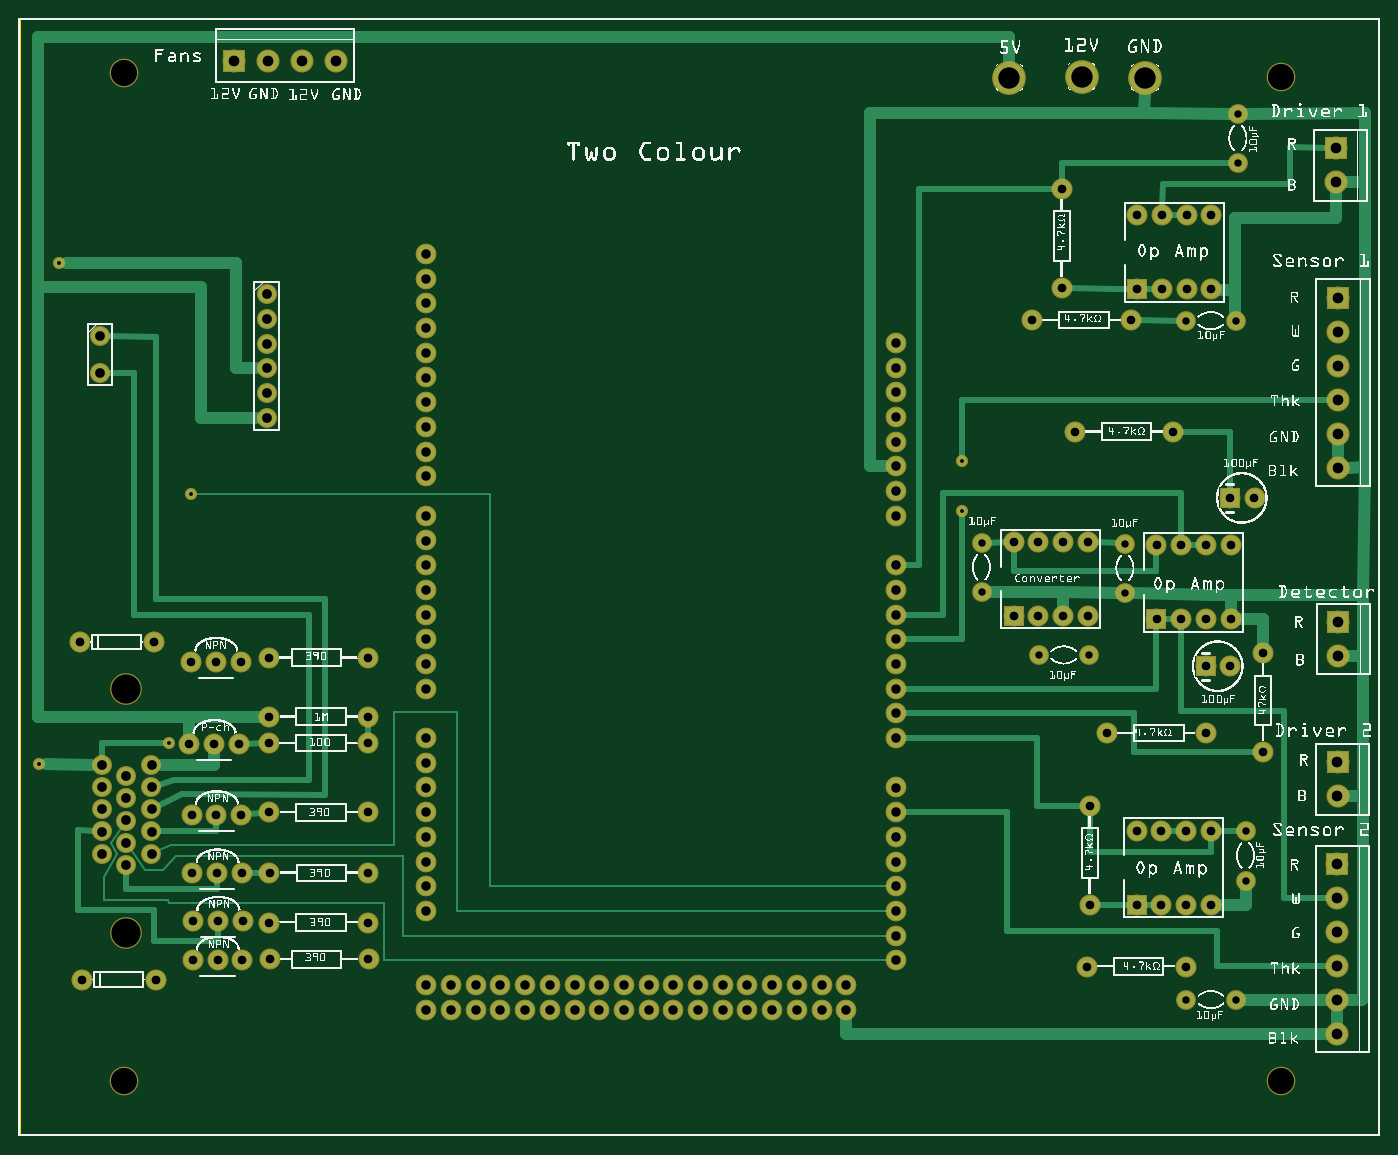
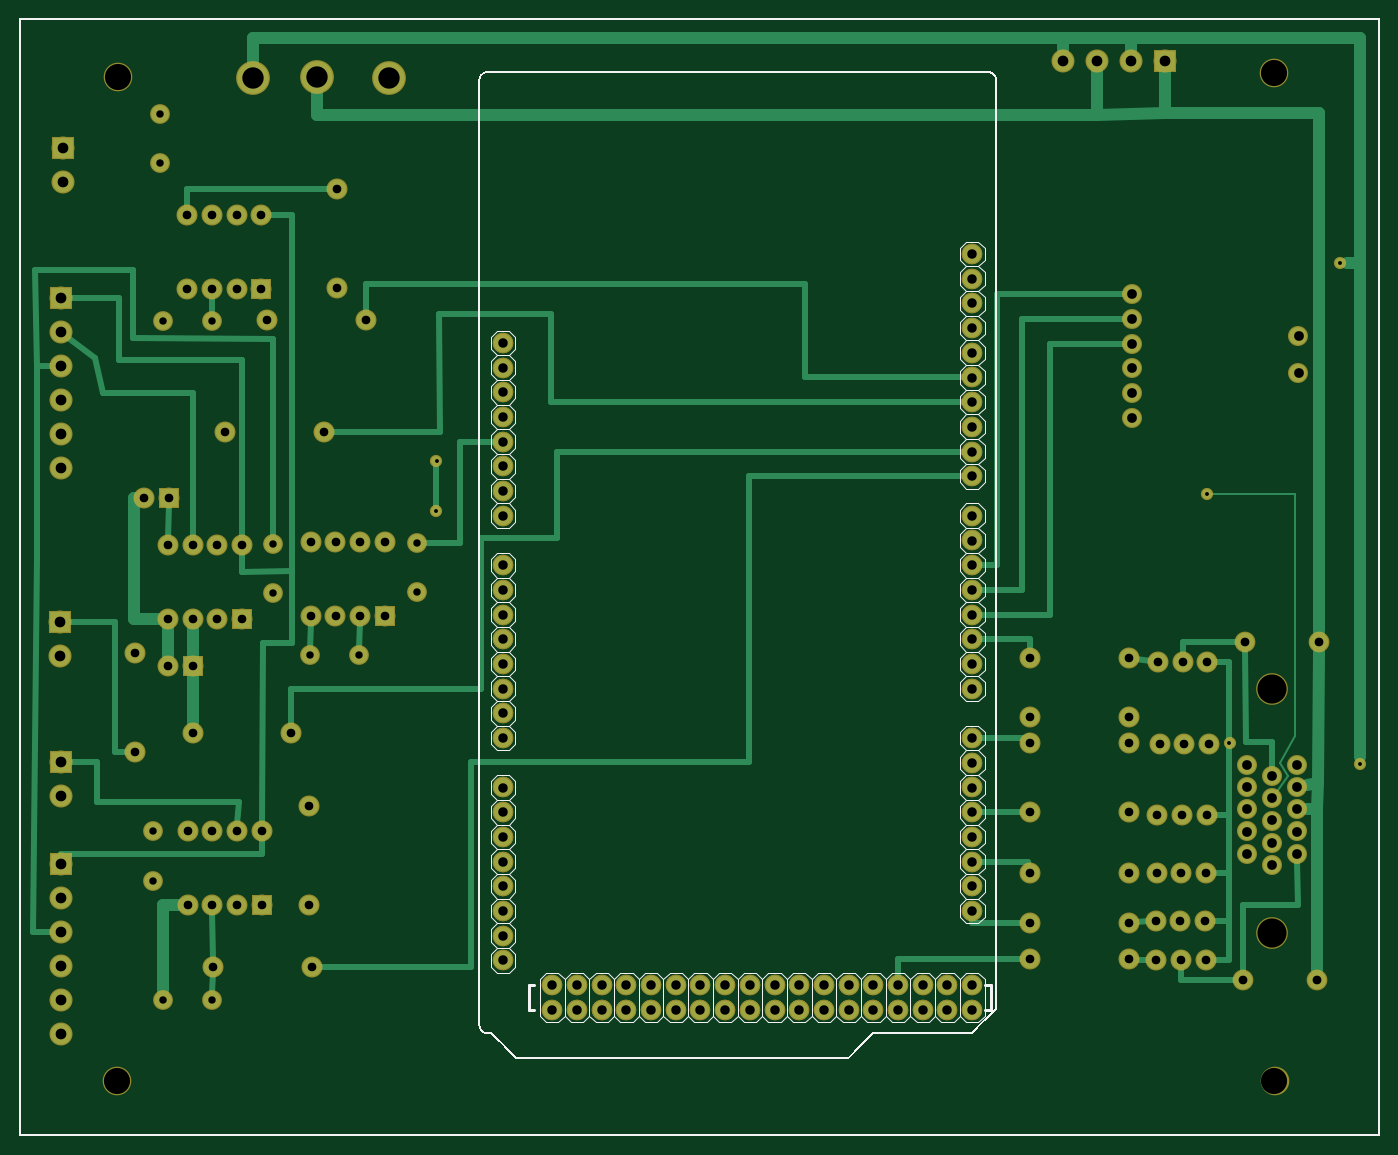
Circuit board: 8 layer files. Board 139.8 x 114.8 mm.
- outline: Fluorestat_moterboard_contour.gm1 (370 bytes)
- bottom_copper: Fluorestat_moterboard_copperBottom.gbl (10584 bytes)
- top_copper: Fluorestat_moterboard_copperTop.gtl (53533 bytes)
- drill: Fluorestat_moterboard_drill.txt (3961 bytes)
- bottom_mask: Fluorestat_moterboard_maskBottom.gbs (5604 bytes)
- top_mask: Fluorestat_moterboard_maskTop.gts (5658 bytes)
- bottom_silk: Fluorestat_moterboard_silkBottom.gbo (254023 bytes)
- top_silk: Fluorestat_moterboard_silkTop.gto (751661 bytes)

=== outline: Fluorestat_moterboard_contour.gm1 ===
G04 MADE WITH FRITZING*
G04 WWW.FRITZING.ORG*
G04 DOUBLE SIDED*
G04 HOLES PLATED*
G04 CONTOUR ON CENTER OF CONTOUR VECTOR*
%ASAXBY*%
%FSLAX23Y23*%
%MOIN*%
%OFA0B0*%
%SFA1.0B1.0*%
%ADD10R,5.511820X4.527570*%
%ADD11C,0.008000*%
%ADD10C,0.008*%
%LNCONTOUR*%
G90*
G70*
G54D10*
G54D11*
X4Y4524D02*
X5508Y4524D01*
X5508Y4D01*
X4Y4D01*
X4Y4524D01*
D02*
G04 End of contour*
M02*
=== bottom_copper: Fluorestat_moterboard_copperBottom.gbl (10584 bytes, source omitted) ===
=== top_copper: Fluorestat_moterboard_copperTop.gtl (53533 bytes, source omitted) ===
=== drill: Fluorestat_moterboard_drill.txt ===
; NON-PLATED HOLES START AT T1
; THROUGH (PLATED) HOLES START AT T100
M48
INCH
T1C0.106000
T2C0.118110
T100C0.035000
T101C0.086614
T102C0.015748
T103C0.030000
T104C0.043307
T105C0.039370
T106C0.038194
T107C0.035433
%
T1
X051110Y042883
X004279Y043042
X051124Y002226
X004271Y002226
T2
X004367Y008232
X004363Y018103
T100
X014152Y008656
X047272Y012376
X041287Y024068
X045291Y034295
X048291Y034295
X042287Y024068
X048272Y012376
X007014Y013017
X042756Y028538
X010169Y007174
X043366Y009383
X043254Y006881
X046072Y023935
X008042Y010656
X042287Y021068
X006916Y015896
X045272Y012376
X041287Y021068
X007056Y007126
X009014Y013017
X046072Y020935
X040287Y021068
X014157Y016996
X007990Y019222
X010152Y008656
X043366Y013383
X048291Y037295
X045045Y033049
X010164Y010676
X008056Y007126
X014169Y007174
X047272Y009376
X041045Y033049
X046756Y028538
X049072Y023935
X010157Y016996
X007042Y010656
X047072Y020935
X050394Y015568
X043287Y021068
X050038Y025842
X048073Y016335
X049060Y019028
X046272Y009376
X009056Y007126
X048060Y019028
X043287Y024068
X009077Y008734
X050394Y019568
X010150Y015921
X046272Y012376
X048072Y020935
X047254Y006881
X042243Y038350
X014150Y019386
X008014Y013017
X009042Y010656
X047291Y034295
X046291Y037295
X049038Y025842
X049072Y020935
X047072Y023935
X047291Y037295
X042243Y034350
X040287Y024068
X007916Y015896
X008990Y019222
X045272Y009376
X014164Y010676
X048272Y009376
X044073Y016335
X010150Y019386
X046291Y034295
X006990Y019222
X048072Y023935
X010154Y013122
X045291Y037295
X007077Y008734
X008916Y015896
X008077Y008734
X014150Y015921
X014154Y013122
T101
X040117Y042871
X043037Y042908
X045618Y042871
T102
X001630Y035359
X038201Y025330
X038196Y027330
X006094Y015911
X006989Y025998
X000823Y015061
T103
X041323Y019484
X047278Y033017
X044802Y022000
X047284Y005525
X043323Y019484
X049685Y010361
X049685Y012361
X049382Y041409
X049284Y005525
X049278Y033017
X038988Y022034
X049382Y039409
X044802Y024000
X038988Y024034
T104
X008718Y043561
X053392Y006892
X011473Y043561
X053398Y015149
X053392Y004136
X053323Y040008
X053416Y029824
X053416Y033958
X053392Y009648
X053392Y011026
X053428Y020822
X053416Y031202
X053323Y038630
X053392Y008270
X010096Y043561
X012851Y043561
X053416Y032580
X053398Y013771
X053428Y019444
X053416Y027068
X053416Y028446
X053392Y005514
T105
X005384Y011430
X010043Y030095
X010043Y032095
X003372Y011430
X010043Y029095
X005384Y014134
X010043Y031095
X005384Y012347
X004367Y014581
X005384Y015051
X004367Y012794
X003297Y030908
X004367Y010983
X003372Y013241
X004367Y011877
X003372Y015051
X003372Y012347
X003297Y032408
X004367Y013688
X010043Y033095
X005384Y013241
X010043Y034095
X003372Y014134
T106
X016513Y025126
X032513Y005126
X035513Y031126
X017513Y005126
X016513Y029726
X035513Y012126
X016513Y035726
X027513Y005126
X016513Y018126
X031513Y006126
X035513Y022126
X016513Y031726
X016513Y028726
X022513Y006126
X035513Y025126
X035513Y018126
X020513Y005126
X023513Y006126
X023513Y005126
X022513Y005126
X016513Y027726
X025513Y005126
X016513Y013126
X016513Y011126
X019513Y005126
X018513Y005126
X035513Y028126
X024513Y006126
X027513Y006126
X026513Y005126
X016513Y012126
X030513Y005126
X017513Y006126
X016513Y020126
X021513Y006126
X016513Y016126
X016513Y032726
X016513Y014126
X020513Y006126
X035513Y011126
X016513Y009126
X035513Y030126
X016513Y022126
X035513Y027126
X016513Y026726
X035513Y026126
X035513Y008126
X035513Y023126
X019513Y006126
X016513Y023126
X035513Y021126
X025513Y006126
X016513Y034726
X035513Y029126
X016513Y021126
X035513Y009126
X026513Y006126
X035513Y013126
X035513Y010126
X028513Y005126
X032513Y006126
X016513Y019126
X033513Y005126
X021513Y005126
X035513Y016126
X031513Y005126
X035513Y017126
X016513Y006126
X033513Y006126
X016513Y010126
X035513Y019126
X016513Y033726
X028513Y006126
X030513Y006126
X016513Y015126
X016513Y030726
X016513Y005126
X035513Y014126
X035513Y020126
X035513Y007126
X029513Y005126
X029513Y006126
X024513Y005126
X018513Y006126
X016513Y024126
X035513Y032126
T107
X005552Y006340
X005471Y020021
X002552Y006340
X002471Y020021
T00
M30

=== bottom_mask: Fluorestat_moterboard_maskBottom.gbs (5604 bytes, source omitted) ===
=== top_mask: Fluorestat_moterboard_maskTop.gts (5658 bytes, source omitted) ===
=== bottom_silk: Fluorestat_moterboard_silkBottom.gbo (254023 bytes, source omitted) ===
=== top_silk: Fluorestat_moterboard_silkTop.gto (751661 bytes, source omitted) ===
